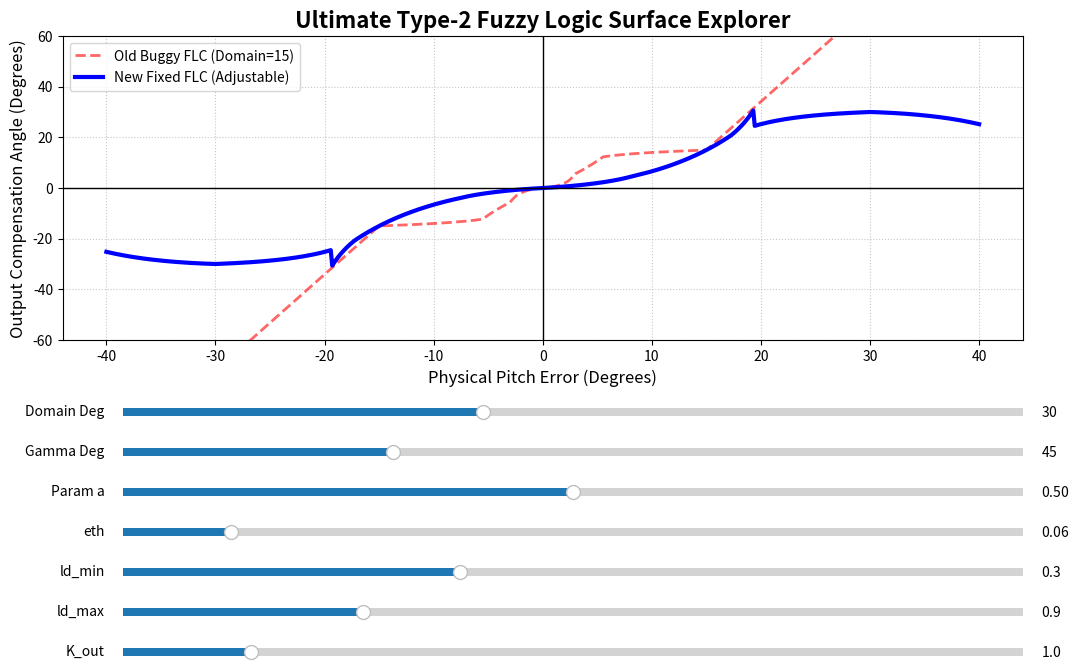

Here is the Python script that generated this plot:
import numpy as np
import matplotlib.pyplot as plt
from matplotlib.widgets import Slider

def compute_flc(error_deg, domain_deg, gamma_deg, a_val, eth_val, k_out_val, ld_min_val, ld_max_val, fix_bug=True):
    """
    完全复刻 ST_SIT2_FLC_FM 的底层数学逻辑，并暴露所有核心变量
    """
    if fix_bug:
        error = error_deg / domain_deg 
        gamma_d_g = gamma_deg * np.pi / 180.0
        # 动态安全保护：确保 eth 永远小于 cos(gamma)
        eth = np.minimum(eth_val, np.cos(gamma_d_g) - 0.001)
        ld_min = ld_min_val
        ld_max = ld_max_val
    else:
        # 旧版包含BUG的代码：完全硬编码
        domain_deg = 15.0
        error = error_deg / domain_deg 
        gamma_d_g = 75.0 * np.pi / 180.0
        eth = 0.06
        ld_min = 0.3
        ld_max = 0.9


    # ---------- ld_g计算 ----------
    ld_g = (np.cos(gamma_d_g) - eth) / np.cos(gamma_d_g)

    B0_g, B2_g = 0.0, 1.0
    B1_g = ld_g * np.sin(gamma_d_g)
    C0_g, C2_g = 0.0, 1.0
    C1_g = ld_g * np.cos(gamma_d_g)

    K0_g = B1_g / C1_g if C1_g != 0 else 0
    K1_g = (B2_g - B1_g) / (C2_g - C1_g)
    N0_g = 0.0
    N1_g = (B1_g * C2_g - B2_g * C1_g) / (C2_g - C1_g)

    # ---------- gamma_g 分段计算 ----------
    cond1 = (error <= -C2_g)
    cond2 = (error > -C2_g) & (error < -C1_g)
    cond3 = (error >= -C1_g) & (error < C1_g)
    cond4 = (error >= C1_g) & (error < C2_g)
    cond5 = (error >= C2_g)

    gamma_g = np.zeros_like(error)
    gamma_g = np.where(cond1, B2_g * 70 + 10, gamma_g)
    gamma_g = np.where(cond2, (K1_g * np.abs(error) + N1_g) * 70 + 10, gamma_g)
    gamma_g = np.where(cond3, (K0_g * np.abs(error)) * 70 + 10, gamma_g)
    gamma_g = np.where(cond4, (K1_g * error + N1_g) * 70 + 10, gamma_g)
    gamma_g = np.where(cond5, B2_g * 70 + 10, gamma_g)

    # ---------- ld_e 与隶属度参数 ----------
    gamma_g_1 = gamma_g * np.pi / 180.0
    ld_e = np.abs(error) / np.cos(gamma_g_1)
    
    # 核心：ld_min 和 ld_max 发生作用的地方
    ld_e = np.clip(ld_e, ld_min, ld_max)
    ld = ld_e

    B0 = np.zeros_like(ld)
    B1 = ld * np.sin(gamma_g_1)
    B2 = np.ones_like(ld)
    C0 = np.zeros_like(ld)
    C1 = ld * np.cos(gamma_g_1)
    C2 = np.ones_like(ld)

    m0 = m2 = a_val
    m1 = 1 - a_val

    abs_err = np.abs(error)
    
    # 避免除以0的极小偏置
    eps = 1e-8
    
    K0 = 0.5 * ((B1 - B0 * m0) / (C1 * m0 - C0 + abs_err * (-m0 + 1) + eps) +
                (B0 - B1 * m1) / (C0 * m1 - C1 + abs_err * (-m1 + 1) + eps))
    K1 = 0.5 * ((B2 - B1 * m1) / (C2 * m1 - C1 + abs_err * (-m1 + 1) + eps) +
                (B1 - B2 * m2) / (C1 * m2 - C2 + abs_err * (-m2 + 1) + eps))
    N0 = 0.5 * ((B1 * C0 - B0 * C1 * m0) / (-C1 * m0 + C0 + abs_err * (m0 - 1) + eps) +
                (B0 * C1 - B1 * C0 * m1) / (-C0 * m1 + C1 + abs_err * (m1 - 1) + eps))
    N1 = 0.5 * ((B2 * C1 - B1 * C2 * m1) / (-C2 * m1 + C1 + abs_err * (m1 - 1) + eps) +
                (B1 * C2 - B2 * C1 * m2) / (-C1 * m2 + C2 + abs_err * (m2 - 1) + eps))

    phi = np.zeros_like(error)
    
    if fix_bug:
        # 新版修复后：严谨的量纲对齐与外推
        MAX_RAD = domain_deg / 180.0 * np.pi
        phi = np.where(cond1, (-B2 * MAX_RAD) + (error + C2) * (K1 * MAX_RAD), phi)
        phi = np.where(cond2, (K1 * error - N1) * MAX_RAD, phi)
        phi = np.where(cond3, (K0 * error) * MAX_RAD, phi)
        phi = np.where(cond4, (K1 * error + N1) * MAX_RAD, phi)
        phi = np.where(cond5, (B2 * MAX_RAD) + (error - C2) * (K1 * MAX_RAD), phi)
        return phi * k_out_val * 180.0 / np.pi 
    else:
        # 旧版代码逻辑
        phi = np.where(cond1, -B2*15/180*np.pi + (error + C2), phi)
        phi = np.where(cond2, (K1 * error - N1)*15/180*np.pi, phi)
        phi = np.where(cond3, (K0 * error)*15/180*np.pi, phi)
        phi = np.where(cond4, (K1 * error + N1)*15/180*np.pi, phi)
        phi = np.where(cond5, B2*15/180*np.pi + (error - C2), phi)
        return phi * 180.0 / np.pi 


# ================== UI 布局与初始化 ==================
fig, ax = plt.subplots(figsize=(12, 8))
plt.subplots_adjust(left=0.1, bottom=0.5) # 给底部留出超大空间放7个滑块
error_x = np.linspace(-40, 40, 600) 

# 初始绘制
line_old, = ax.plot(error_x, compute_flc(error_x, 15.0, 75.0, 0.5, 0.06, 1.0, 0.3, 0.9, False), 
                    'r--', lw=2, alpha=0.6, label='Old Buggy FLC (Domain=15)')
line_new, = ax.plot(error_x, compute_flc(error_x, 30.0, 45.0, 0.5, 0.06, 1.0, 0.3, 0.9, True), 
                    'b-', lw=3, label='New Fixed FLC (Adjustable)')

ax.set_title('Ultimate Type-2 Fuzzy Logic Surface Explorer', fontsize=16, fontweight='bold')
ax.set_xlabel('Physical Pitch Error (Degrees)', fontsize=12)
ax.set_ylabel('Output Compensation Angle (Degrees)', fontsize=12)
ax.axhline(0, color='black', lw=1)
ax.axvline(0, color='black', lw=1)
ax.grid(True, linestyle=':', alpha=0.7)
ax.legend()
ax.set_ylim(-60, 60)

# ================== 定义 7 个 Slider 区域 ==================
slider_color = 'lightgoldenrodyellow'
ax_domain = plt.axes([0.15, 0.40, 0.75, 0.02], facecolor=slider_color)
ax_gamma  = plt.axes([0.15, 0.35, 0.75, 0.02], facecolor=slider_color)
ax_a      = plt.axes([0.15, 0.30, 0.75, 0.02], facecolor=slider_color)
ax_eth    = plt.axes([0.15, 0.25, 0.75, 0.02], facecolor=slider_color)
ax_ldmin  = plt.axes([0.15, 0.20, 0.75, 0.02], facecolor=slider_color)
ax_ldmax  = plt.axes([0.15, 0.15, 0.75, 0.02], facecolor=slider_color)
ax_kout   = plt.axes([0.15, 0.10, 0.75, 0.02], facecolor=slider_color)

sl_domain = Slider(ax_domain, 'Domain Deg', 10.0, 60.0, valinit=30.0)
sl_gamma  = Slider(ax_gamma,  'Gamma Deg',  30.0, 80.0, valinit=45.0)
sl_a      = Slider(ax_a,      'Param a',    0.01, 0.99, valinit=0.5)
sl_eth    = Slider(ax_eth,    'eth',        0.00, 0.50, valinit=0.06)
sl_ldmin  = Slider(ax_ldmin,  'ld_min',     0.00, 0.80, valinit=0.3)
sl_ldmax  = Slider(ax_ldmax,  'ld_max',     0.50, 2.00, valinit=0.9)
sl_kout   = Slider(ax_kout,   'K_out',      0.50, 4.00, valinit=1.0)

def update(val):
    d_val = sl_domain.val
    g_val = sl_gamma.val
    a_val = sl_a.val
    e_val = sl_eth.val
    lmin_val = sl_ldmin.val
    lmax_val = sl_ldmax.val
    k_val = sl_kout.val
    
    # 更新新版曲线
    new_y = compute_flc(error_x, d_val, g_val, a_val, e_val, k_val, lmin_val, lmax_val, True)
    line_new.set_ydata(new_y)
    fig.canvas.draw_idle()

sl_domain.on_changed(update)
sl_gamma.on_changed(update)
sl_a.on_changed(update)
sl_eth.on_changed(update)
sl_ldmin.on_changed(update)
sl_ldmax.on_changed(update)
sl_kout.on_changed(update)

plt.show()
